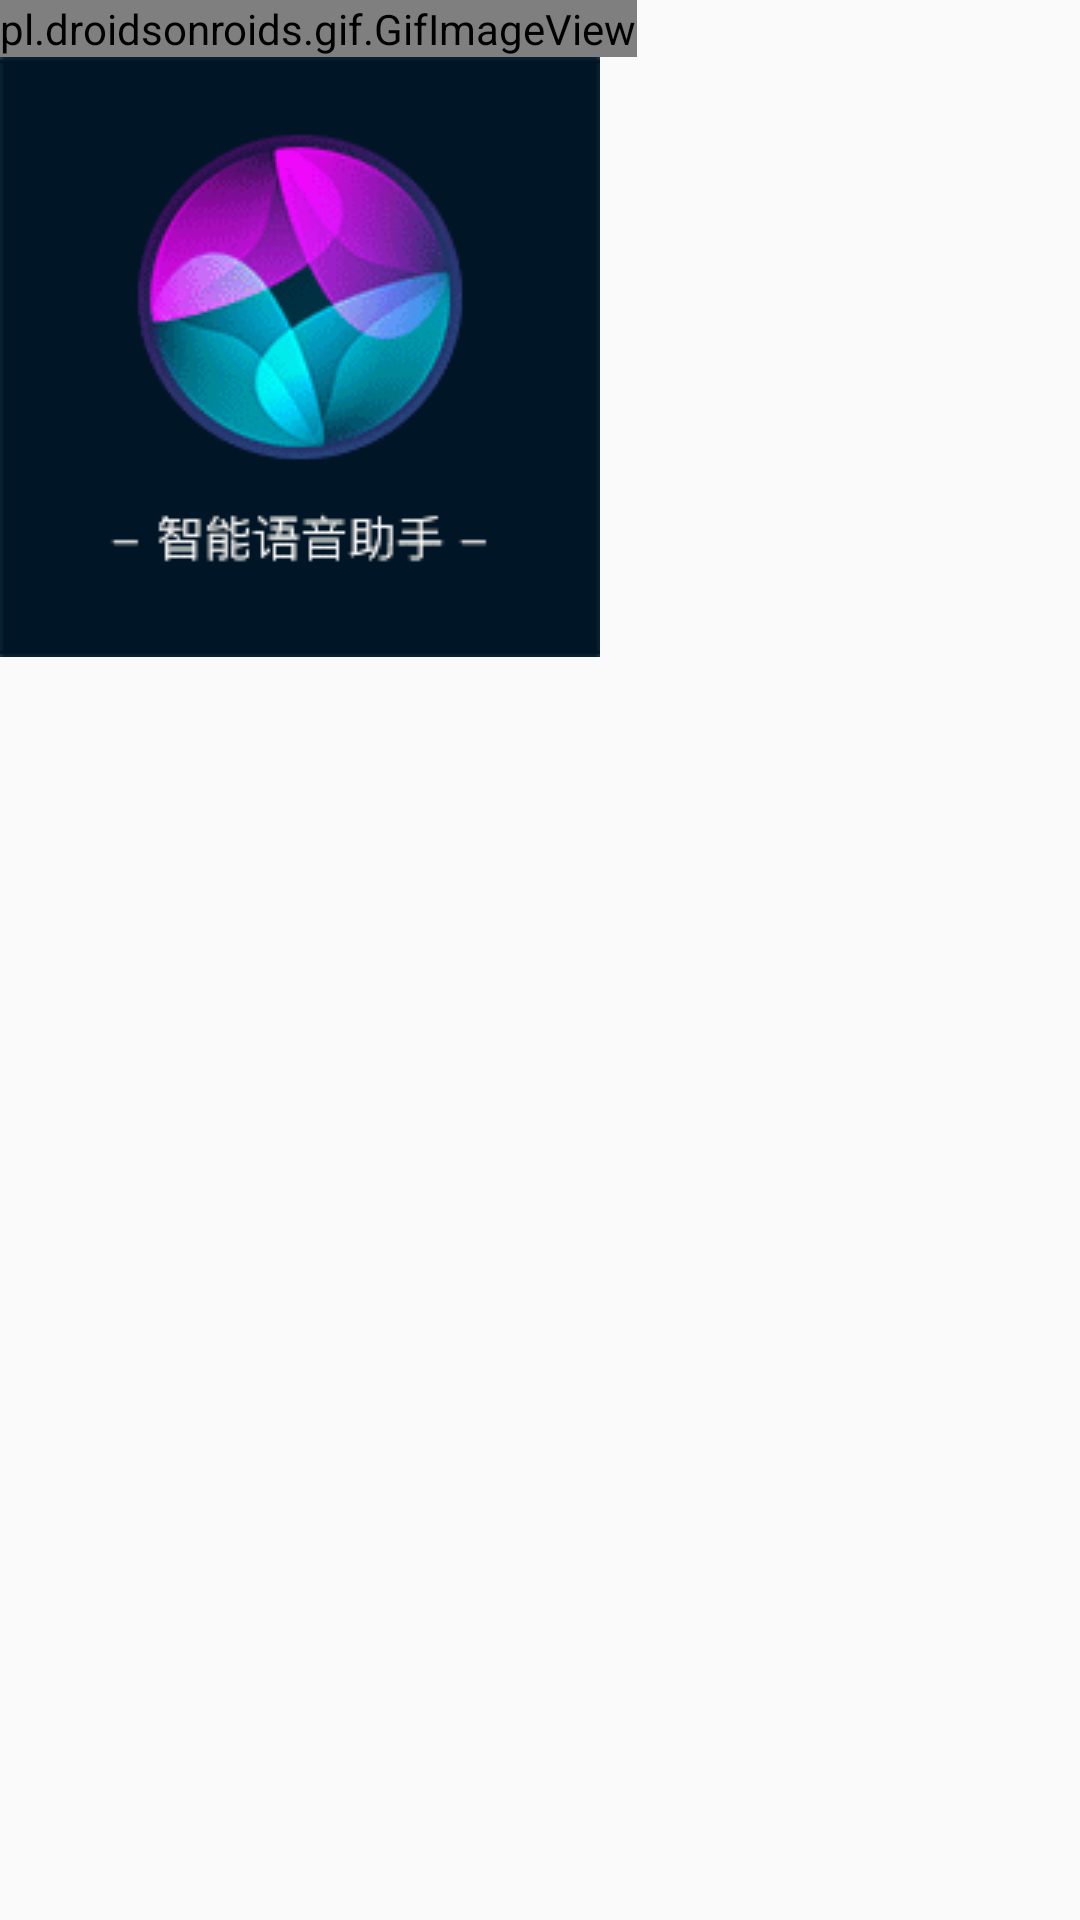

Reconstruct the res/layout file that produces this screen, plus the resources it refers to.
<!-- AndroidManifest.xml: application theme TransparentAppTheme -->
<!-- res/layout/activity_gif.xml -->
<?xml version="1.0" encoding="utf-8"?>
<androidx.constraintlayout.widget.ConstraintLayout xmlns:android="http://schemas.android.com/apk/res/android"
    xmlns:app="http://schemas.android.com/apk/res-auto"
    xmlns:tools="http://schemas.android.com/tools"
    android:layout_width="match_parent"
    android:layout_height="match_parent">

    <pl.droidsonroids.gif.GifImageView
        android:id="@+id/gi_gif"
        android:layout_width="wrap_content"
        android:layout_height="wrap_content"
        android:src="@drawable/voice_ball"
        app:layout_constraintLeft_toLeftOf="parent"
        app:layout_constraintTop_toTopOf="parent" />

    <ImageView
        android:id="@+id/iv_gif"
        android:layout_width="wrap_content"
        android:layout_height="wrap_content"
        android:src="@drawable/voice_ball"
        app:layout_constraintLeft_toLeftOf="parent"
        app:layout_constraintTop_toBottomOf="@id/gi_gif" />

</androidx.constraintlayout.widget.ConstraintLayout>
<!-- resources referenced by this layout -->
<resources>
  <!-- drawable voice_ball: gif bitmap (drawable, 293624 bytes) -->
  <style name="TransparentAppTheme" parent="Theme.AppCompat.Light.NoActionBar">
          
          <item name="colorPrimary">@color/transparent</item>
          <item name="colorPrimaryDark">@color/transparent</item>
          <item name="colorAccent">@color/transparent</item>
  
          <item name="android:windowTranslucentStatus">false</item>
          <item name="android:windowDrawsSystemBarBackgrounds">true</item>
          <item name="android:statusBarColor">@color/colorBlack</item>
      </style>
</resources>
